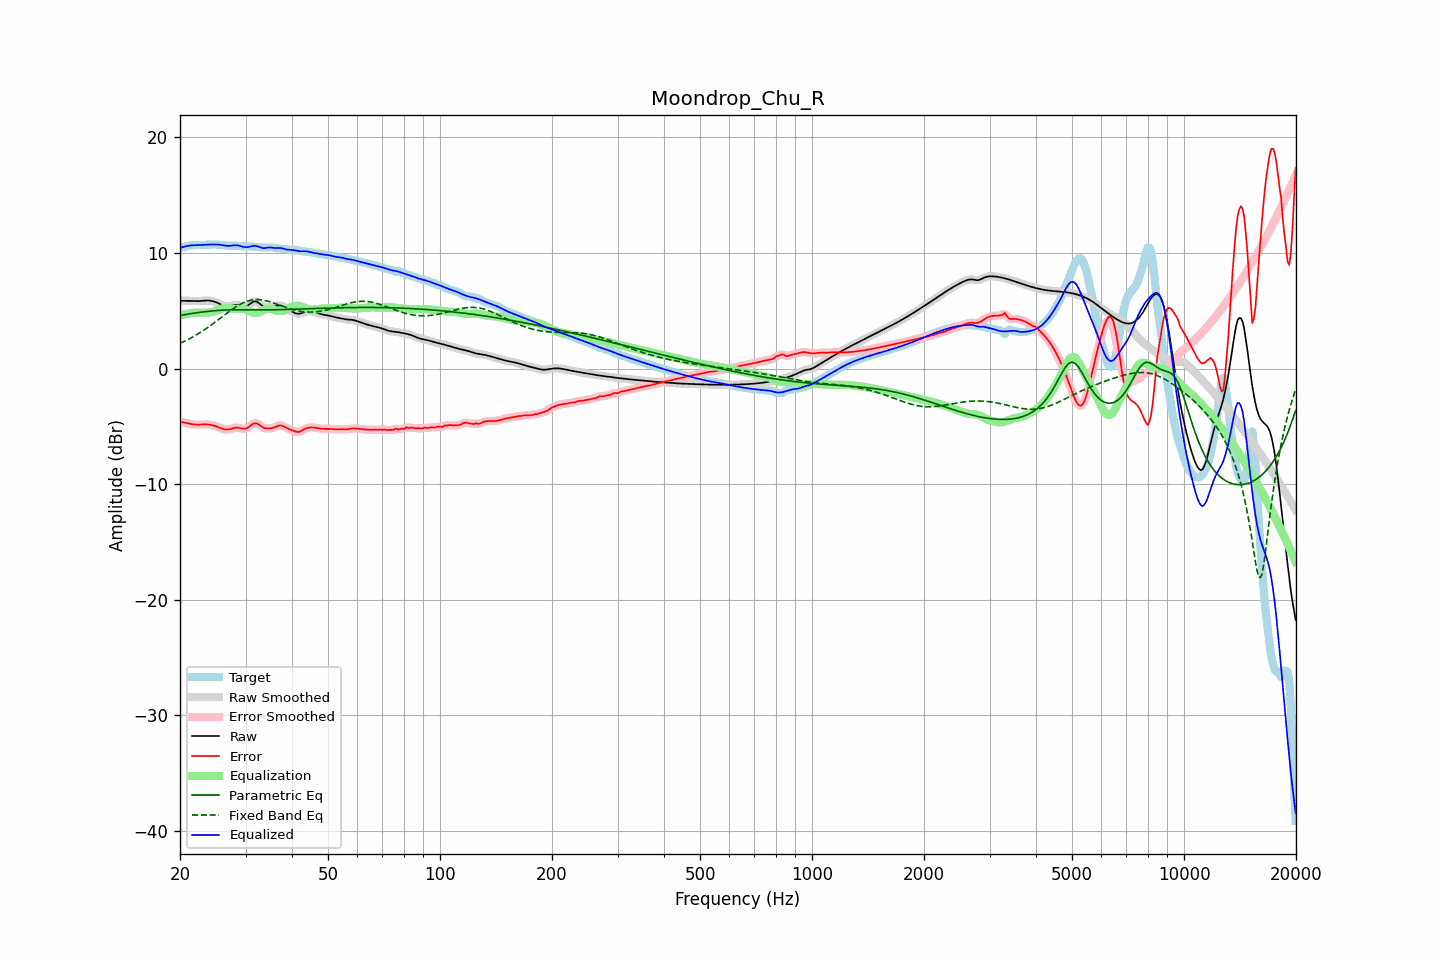

Values plotted in this chart, from the file beside it:
frequency, raw, error, smoothed, error_smoothed, equalization, parametric_eq, fixed_band_eq, equalized_raw, equalized_smoothed, target
20.00, 5.86, -4.60, 5.86, -4.60, 4.58, 4.59, 2.19, 10.45, 10.44, 10.46
20.20, 5.86, -4.62, 5.86, -4.62, 4.62, 4.62, 2.25, 10.49, 10.49, 10.49
20.40, 5.86, -4.65, 5.87, -4.65, 4.66, 4.64, 2.31, 10.52, 10.52, 10.51
20.61, 5.87, -4.68, 5.87, -4.68, 4.69, 4.67, 2.38, 10.56, 10.56, 10.55
20.81, 5.87, -4.71, 5.87, -4.71, 4.72, 4.69, 2.45, 10.59, 10.59, 10.58
21.02, 5.87, -4.75, 5.87, -4.75, 4.75, 4.72, 2.52, 10.62, 10.62, 10.61
21.23, 5.86, -4.77, 5.86, -4.77, 4.78, 4.74, 2.59, 10.64, 10.64, 10.64
21.44, 5.86, -4.80, 5.86, -4.80, 4.80, 4.76, 2.67, 10.65, 10.65, 10.66
21.66, 5.85, -4.82, 5.85, -4.82, 4.81, 4.78, 2.74, 10.67, 10.67, 10.67
21.87, 5.84, -4.84, 5.84, -4.83, 4.83, 4.80, 2.82, 10.67, 10.67, 10.68
22.09, 5.84, -4.84, 5.84, -4.84, 4.84, 4.82, 2.90, 10.68, 10.68, 10.68
22.31, 5.84, -4.85, 5.84, -4.85, 4.84, 4.84, 2.99, 10.68, 10.68, 10.68
22.54, 5.84, -4.84, 5.84, -4.84, 4.84, 4.86, 3.07, 10.68, 10.68, 10.68
22.76, 5.85, -4.84, 5.85, -4.84, 4.84, 4.88, 3.16, 10.69, 10.69, 10.69
22.99, 5.86, -4.83, 5.86, -4.83, 4.83, 4.90, 3.25, 10.69, 10.69, 10.69
23.22, 5.88, -4.83, 5.88, -4.83, 4.83, 4.91, 3.34, 10.70, 10.70, 10.70
23.45, 5.89, -4.83, 5.89, -4.83, 4.83, 4.93, 3.43, 10.71, 10.71, 10.71
23.69, 5.89, -4.83, 5.89, -4.83, 4.83, 4.94, 3.53, 10.72, 10.72, 10.72
23.92, 5.88, -4.84, 5.88, -4.84, 4.85, 4.96, 3.62, 10.73, 10.73, 10.73
24.16, 5.87, -4.86, 5.87, -4.86, 4.87, 4.97, 3.72, 10.74, 10.74, 10.73
24.40, 5.84, -4.89, 5.84, -4.89, 4.90, 4.99, 3.82, 10.74, 10.74, 10.73
24.65, 5.81, -4.93, 5.81, -4.93, 4.94, 5.00, 3.93, 10.74, 10.74, 10.73
24.89, 5.76, -4.97, 5.76, -4.97, 4.98, 5.01, 4.03, 10.74, 10.74, 10.73
25.14, 5.70, -5.02, 5.70, -5.02, 5.03, 5.02, 4.14, 10.73, 10.73, 10.73
25.39, 5.64, -5.08, 5.64, -5.08, 5.09, 5.03, 4.24, 10.73, 10.72, 10.72
25.65, 5.57, -5.14, 5.57, -5.14, 5.14, 5.04, 4.35, 10.71, 10.71, 10.71
25.91, 5.51, -5.19, 5.50, -5.19, 5.18, 5.05, 4.45, 10.69, 10.69, 10.69
26.16, 5.44, -5.23, 5.44, -5.23, 5.22, 5.06, 4.56, 10.66, 10.66, 10.68
26.43, 5.40, -5.26, 5.40, -5.26, 5.24, 5.07, 4.67, 10.64, 10.64, 10.66
26.69, 5.38, -5.27, 5.37, -5.27, 5.25, 5.07, 4.77, 10.62, 10.62, 10.65
26.96, 5.37, -5.27, 5.37, -5.26, 5.24, 5.08, 4.87, 10.61, 10.62, 10.64
27.23, 5.39, -5.24, 5.40, -5.24, 5.22, 5.08, 4.98, 10.62, 10.62, 10.64
27.50, 5.44, -5.20, 5.43, -5.20, 5.20, 5.08, 5.08, 10.64, 10.63, 10.64
27.77, 5.47, -5.16, 5.47, -5.16, 5.18, 5.08, 5.17, 10.65, 10.65, 10.64
28.05, 5.51, -5.13, 5.50, -5.13, 5.16, 5.08, 5.27, 10.67, 10.66, 10.64
28.33, 5.51, -5.11, 5.51, -5.11, 5.15, 5.08, 5.36, 10.67, 10.66, 10.63
28.62, 5.50, -5.11, 5.50, -5.12, 5.16, 5.08, 5.44, 10.66, 10.65, 10.61
28.90, 5.46, -5.13, 5.46, -5.14, 5.16, 5.08, 5.52, 10.63, 10.62, 10.60
29.19, 5.42, -5.17, 5.42, -5.17, 5.17, 5.08, 5.60, 10.59, 10.59, 10.58
29.48, 5.37, -5.20, 5.38, -5.20, 5.17, 5.08, 5.67, 10.54, 10.55, 10.57
29.78, 5.37, -5.21, 5.36, -5.21, 5.15, 5.08, 5.73, 10.52, 10.52, 10.57
30.08, 5.38, -5.19, 5.39, -5.19, 5.12, 5.08, 5.78, 10.50, 10.50, 10.57
30.38, 5.44, -5.13, 5.45, -5.12, 5.06, 5.08, 5.84, 10.50, 10.51, 10.57
30.68, 5.54, -5.03, 5.54, -5.03, 4.99, 5.08, 5.88, 10.53, 10.53, 10.57
30.99, 5.64, -4.92, 5.64, -4.92, 4.92, 5.08, 5.91, 10.57, 10.57, 10.56
31.30, 5.74, -4.81, 5.74, -4.82, 4.86, 5.07, 5.94, 10.60, 10.60, 10.55
31.61, 5.80, -4.74, 5.79, -4.75, 4.82, 5.07, 5.96, 10.62, 10.62, 10.54
31.93, 5.81, -4.72, 5.80, -4.73, 4.81, 5.07, 5.97, 10.62, 10.61, 10.53
32.24, 5.76, -4.76, 5.76, -4.76, 4.82, 5.07, 5.97, 10.58, 10.58, 10.52
32.57, 5.68, -4.84, 5.67, -4.84, 4.87, 5.07, 5.97, 10.54, 10.54, 10.51
32.89, 5.56, -4.94, 5.56, -4.94, 4.93, 5.07, 5.96, 10.49, 10.49, 10.50
33.22, 5.45, -5.04, 5.45, -5.04, 5.00, 5.07, 5.94, 10.45, 10.45, 10.49
33.55, 5.35, -5.12, 5.36, -5.12, 5.07, 5.07, 5.92, 10.42, 10.43, 10.48
33.89, 5.30, -5.17, 5.31, -5.16, 5.12, 5.07, 5.89, 10.43, 10.43, 10.47
34.23, 5.29, -5.18, 5.29, -5.18, 5.16, 5.08, 5.86, 10.45, 10.45, 10.47
34.57, 5.29, -5.18, 5.29, -5.18, 5.18, 5.08, 5.82, 10.47, 10.47, 10.47
34.92, 5.31, -5.17, 5.31, -5.17, 5.17, 5.08, 5.78, 10.48, 10.48, 10.48
35.27, 5.33, -5.15, 5.33, -5.15, 5.14, 5.08, 5.73, 10.47, 10.47, 10.48
35.62, 5.35, -5.11, 5.35, -5.11, 5.09, 5.08, 5.69, 10.45, 10.45, 10.47
35.97, 5.38, -5.07, 5.38, -5.07, 5.05, 5.09, 5.64, 10.43, 10.43, 10.45
... 635 more rows
